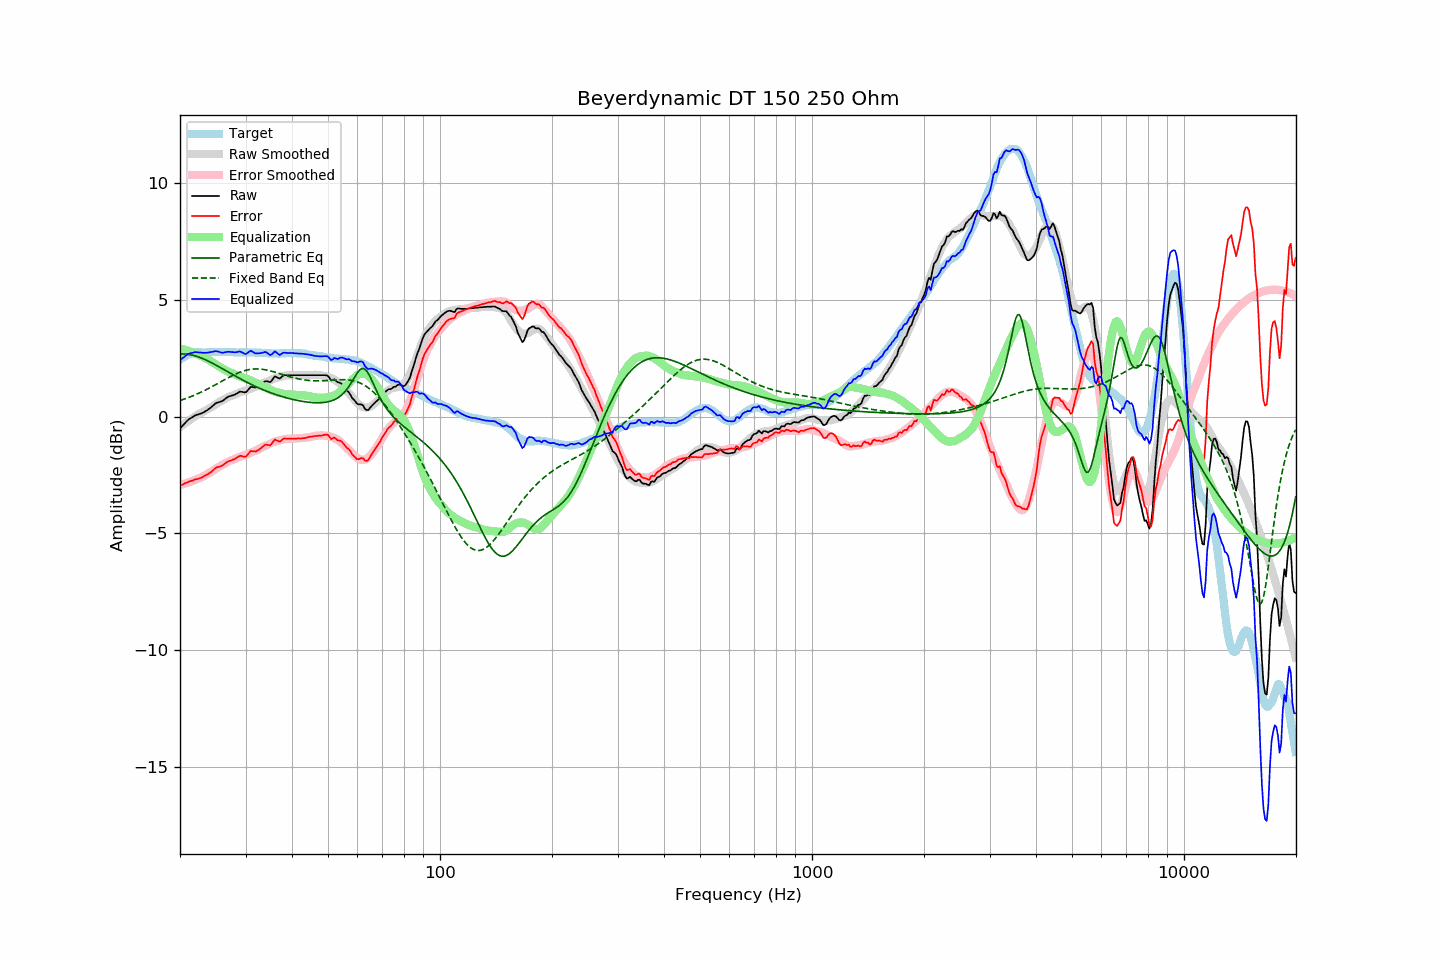

Data behind this chart, as committed beside it:
frequency, raw, error, smoothed, error_smoothed, equalization, parametric_eq, fixed_band_eq, equalized_raw, equalized_smoothed, target
20.00, -0.51, -2.96, -0.45, -2.92, 2.92, 2.68, 0.69, 2.41, 2.47, 2.44
20.20, -0.43, -2.93, -0.40, -2.91, 2.91, 2.69, 0.71, 2.47, 2.51, 2.49
20.40, -0.36, -2.90, -0.34, -2.89, 2.89, 2.69, 0.74, 2.53, 2.55, 2.54
20.61, -0.28, -2.86, -0.29, -2.87, 2.87, 2.68, 0.76, 2.59, 2.58, 2.57
20.81, -0.21, -2.83, -0.24, -2.85, 2.85, 2.68, 0.79, 2.64, 2.61, 2.62
21.02, -0.14, -2.80, -0.19, -2.83, 2.83, 2.67, 0.81, 2.68, 2.64, 2.66
21.23, -0.09, -2.77, -0.14, -2.80, 2.80, 2.66, 0.84, 2.71, 2.66, 2.68
21.44, -0.05, -2.75, -0.09, -2.78, 2.78, 2.65, 0.86, 2.73, 2.68, 2.70
21.66, -0.01, -2.73, -0.05, -2.75, 2.75, 2.63, 0.89, 2.74, 2.70, 2.72
21.87, 0.04, -2.69, -0.00, -2.72, 2.72, 2.61, 0.92, 2.76, 2.72, 2.73
22.09, 0.07, -2.68, 0.04, -2.70, 2.70, 2.59, 0.95, 2.76, 2.74, 2.75
22.31, 0.09, -2.67, 0.09, -2.67, 2.67, 2.57, 0.98, 2.75, 2.75, 2.76
22.54, 0.11, -2.65, 0.12, -2.64, 2.64, 2.55, 1.01, 2.75, 2.76, 2.76
22.76, 0.14, -2.62, 0.15, -2.61, 2.61, 2.52, 1.04, 2.75, 2.76, 2.76
22.99, 0.16, -2.59, 0.19, -2.57, 2.57, 2.49, 1.08, 2.73, 2.76, 2.75
23.22, 0.20, -2.55, 0.23, -2.54, 2.54, 2.46, 1.11, 2.74, 2.76, 2.75
23.45, 0.24, -2.51, 0.27, -2.50, 2.50, 2.43, 1.14, 2.74, 2.77, 2.75
23.69, 0.28, -2.48, 0.30, -2.46, 2.46, 2.40, 1.18, 2.74, 2.77, 2.76
23.92, 0.33, -2.43, 0.34, -2.42, 2.42, 2.37, 1.21, 2.75, 2.77, 2.76
24.16, 0.38, -2.39, 0.38, -2.38, 2.38, 2.33, 1.25, 2.76, 2.77, 2.77
24.40, 0.44, -2.34, 0.43, -2.34, 2.34, 2.30, 1.29, 2.78, 2.77, 2.78
24.65, 0.50, -2.27, 0.47, -2.29, 2.29, 2.26, 1.33, 2.79, 2.77, 2.77
24.89, 0.56, -2.21, 0.52, -2.25, 2.25, 2.22, 1.36, 2.81, 2.77, 2.77
25.14, 0.60, -2.17, 0.57, -2.20, 2.20, 2.18, 1.40, 2.80, 2.77, 2.77
25.39, 0.62, -2.16, 0.61, -2.16, 2.16, 2.15, 1.44, 2.78, 2.77, 2.78
25.65, 0.64, -2.14, 0.65, -2.12, 2.12, 2.11, 1.48, 2.76, 2.77, 2.78
25.91, 0.66, -2.11, 0.69, -2.08, 2.08, 2.07, 1.52, 2.74, 2.77, 2.76
26.16, 0.70, -2.06, 0.73, -2.04, 2.04, 2.03, 1.55, 2.74, 2.77, 2.76
26.43, 0.76, -2.01, 0.77, -2.00, 2.00, 1.99, 1.59, 2.76, 2.77, 2.76
26.69, 0.81, -1.95, 0.80, -1.96, 1.96, 1.95, 1.63, 2.77, 2.77, 2.76
26.96, 0.86, -1.91, 0.84, -1.93, 1.93, 1.91, 1.67, 2.78, 2.76, 2.77
27.23, 0.88, -1.89, 0.87, -1.90, 1.90, 1.87, 1.70, 2.77, 2.76, 2.77
27.50, 0.90, -1.87, 0.89, -1.87, 1.87, 1.83, 1.74, 2.77, 2.76, 2.77
27.77, 0.92, -1.84, 0.92, -1.85, 1.85, 1.79, 1.77, 2.76, 2.76, 2.76
28.05, 0.94, -1.82, 0.94, -1.82, 1.82, 1.75, 1.81, 2.76, 2.76, 2.76
28.33, 0.98, -1.77, 0.97, -1.79, 1.79, 1.71, 1.84, 2.76, 2.76, 2.75
28.62, 1.02, -1.73, 1.00, -1.75, 1.75, 1.68, 1.87, 2.77, 2.76, 2.75
28.90, 1.07, -1.69, 1.03, -1.73, 1.73, 1.64, 1.90, 2.80, 2.76, 2.76
29.19, 1.07, -1.68, 1.05, -1.70, 1.70, 1.60, 1.92, 2.77, 2.76, 2.75
29.48, 1.06, -1.71, 1.08, -1.68, 1.68, 1.56, 1.95, 2.74, 2.75, 2.76
29.78, 1.04, -1.72, 1.10, -1.66, 1.66, 1.53, 1.97, 2.70, 2.75, 2.75
30.08, 1.05, -1.71, 1.12, -1.63, 1.63, 1.49, 1.99, 2.68, 2.75, 2.76
30.38, 1.12, -1.63, 1.14, -1.61, 1.61, 1.46, 2.00, 2.73, 2.75, 2.75
30.68, 1.20, -1.55, 1.17, -1.58, 1.58, 1.42, 2.02, 2.78, 2.75, 2.75
30.99, 1.28, -1.47, 1.20, -1.55, 1.55, 1.39, 2.03, 2.83, 2.75, 2.75
31.30, 1.27, -1.48, 1.23, -1.52, 1.52, 1.36, 2.04, 2.79, 2.75, 2.75
31.61, 1.26, -1.49, 1.26, -1.49, 1.49, 1.32, 2.04, 2.75, 2.75, 2.75
31.93, 1.25, -1.50, 1.28, -1.46, 1.46, 1.29, 2.04, 2.71, 2.74, 2.75
32.24, 1.28, -1.46, 1.31, -1.43, 1.43, 1.26, 2.04, 2.71, 2.74, 2.73
32.57, 1.32, -1.42, 1.34, -1.39, 1.39, 1.23, 2.04, 2.71, 2.74, 2.74
32.89, 1.37, -1.37, 1.38, -1.35, 1.35, 1.20, 2.04, 2.72, 2.73, 2.74
33.22, 1.42, -1.31, 1.42, -1.31, 1.31, 1.17, 2.03, 2.73, 2.73, 2.73
33.55, 1.47, -1.26, 1.45, -1.28, 1.28, 1.14, 2.02, 2.75, 2.73, 2.73
33.89, 1.52, -1.20, 1.47, -1.25, 1.25, 1.11, 2.01, 2.77, 2.72, 2.72
34.23, 1.52, -1.21, 1.49, -1.23, 1.23, 1.09, 2.00, 2.75, 2.72, 2.73
34.57, 1.50, -1.21, 1.52, -1.20, 1.20, 1.06, 1.98, 2.69, 2.72, 2.71
34.92, 1.48, -1.23, 1.55, -1.16, 1.16, 1.03, 1.96, 2.64, 2.71, 2.71
35.27, 1.54, -1.17, 1.58, -1.13, 1.13, 1.01, 1.95, 2.66, 2.71, 2.71
35.62, 1.64, -1.07, 1.61, -1.10, 1.10, 0.98, 1.93, 2.73, 2.71, 2.71
35.97, 1.73, -0.98, 1.64, -1.07, 1.07, 0.96, 1.91, 2.80, 2.71, 2.71
... 635 more rows
